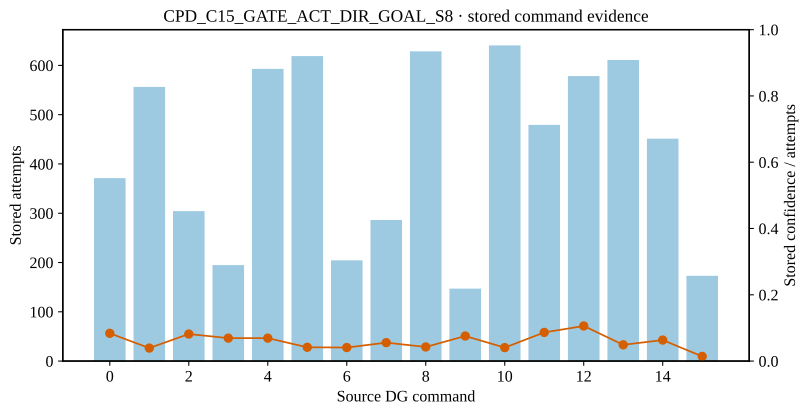

Source data for this figure (header and first rows):
source_dg_command, stored_attempts, stored_confidence, stored_confidence_per_attempt
0, 371.2, 31.1, 0.08378
1, 556.3, 21.83, 0.03925
2, 304.3, 24.83, 0.0816
3, 194.8, 13.49, 0.06924
4, 593, 41.07, 0.06926
5, 619, 25.77, 0.04164
6, 204.5, 8.342, 0.04079
7, 286.3, 15.92, 0.05561
8, 628.6, 26.76, 0.04257
9, 147.1, 11.12, 0.07558
10, 640.6, 26.01, 0.0406
11, 479.4, 41.46, 0.08648
12, 578.4, 61.27, 0.1059
13, 611, 29.98, 0.04906
14, 451.3, 28.6, 0.06338
15, 173.1, 2.434, 0.01406
